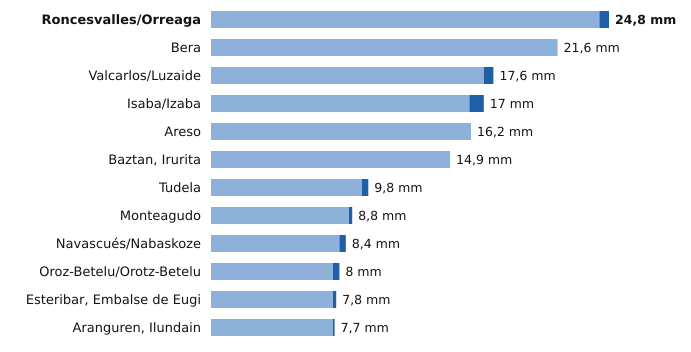

Data behind this chart, as committed beside it:
estacion, provincia, indicativo, mm_6_dias_anteriores, mm_hoy, mm_7_dias, horas_de_hoy
Roncesvalles/Orreaga, Navarra, 9228T, 24.2, 0.6, 24.8, 4
Bera, Navarra, 1010X, 21.6, 0.0, 21.6, 4
Valcarlos/Luzaide, Navarra, 9995Y, 17.0, 0.6, 17.6, 4
Isaba/Izaba, Navarra, 9218A, 16.1, 0.9, 17.0, 4
Areso, Navarra, 1033X, 16.2, 0.0, 16.2, 4
Baztan, Irurita, Navarra, 1002Y, 14.9, 0.0, 14.9, 4
Tudela, Navarra, 9302Y, 9.4, 0.4, 9.8, 4
Monteagudo, Navarra, 9301X, 8.6, 0.2, 8.8, 4
Navascués/Nabaskoze, Navarra, 9238X, 8.0, 0.4, 8.4, 4
Oroz-Betelu/Orotz-Betelu, Navarra, 9228J, 7.6, 0.4, 8.0, 4
Esteribar, Embalse de Eugi, Navarra, 9257X, 7.6, 0.2, 7.8, 4
Aranguren, Ilundain, Navarra, 9263X, 7.6, 0.1, 7.7, 4
